Run: headless pygame with SDL's dummy video driver; simulated clock (each Clock.tick advances the game by its frame time, no real sleeping); random seed 0; keys injected as events and as key.get_pressed() state; no mouse input.
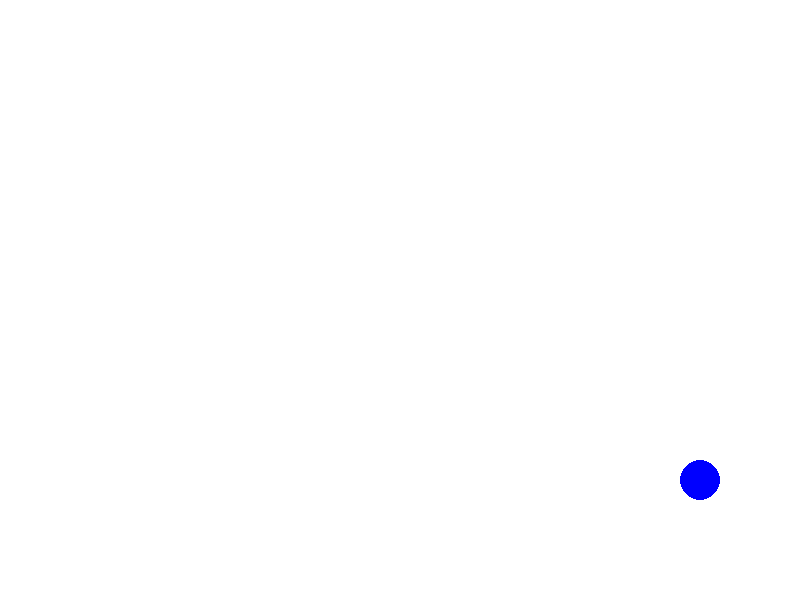
Frame 1 of 4 · flips 1–60 · no input
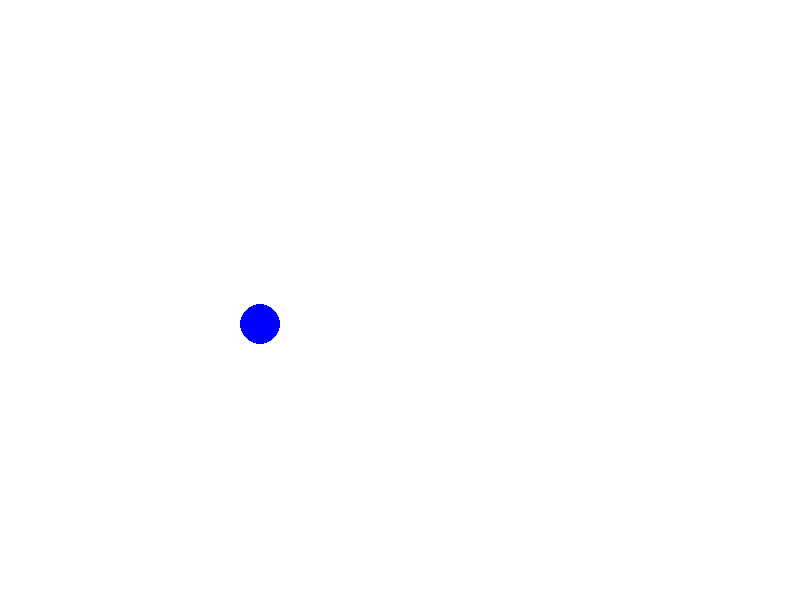
Frame 2 of 4 · flips 61–180 · tapped SPACE, RETURN · held RIGHT (→), D
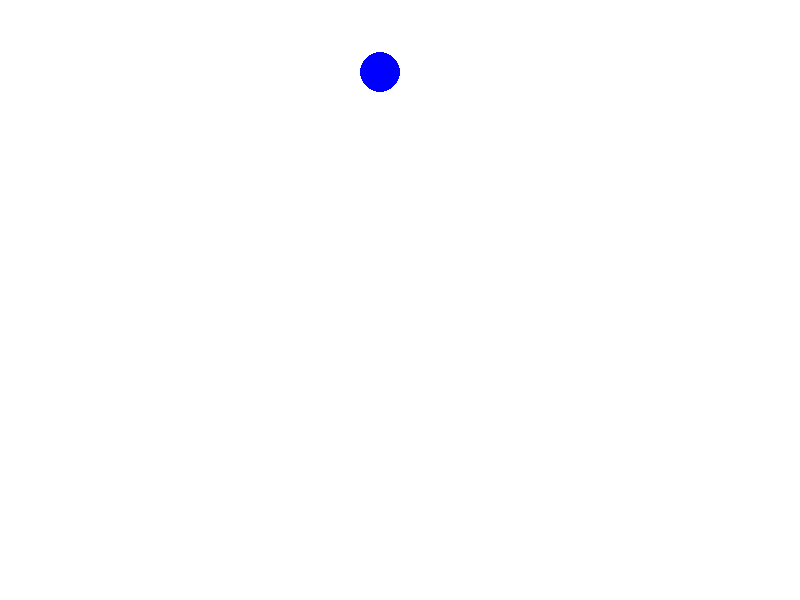
Frame 3 of 4 · flips 181–300 · held DOWN (↓), S
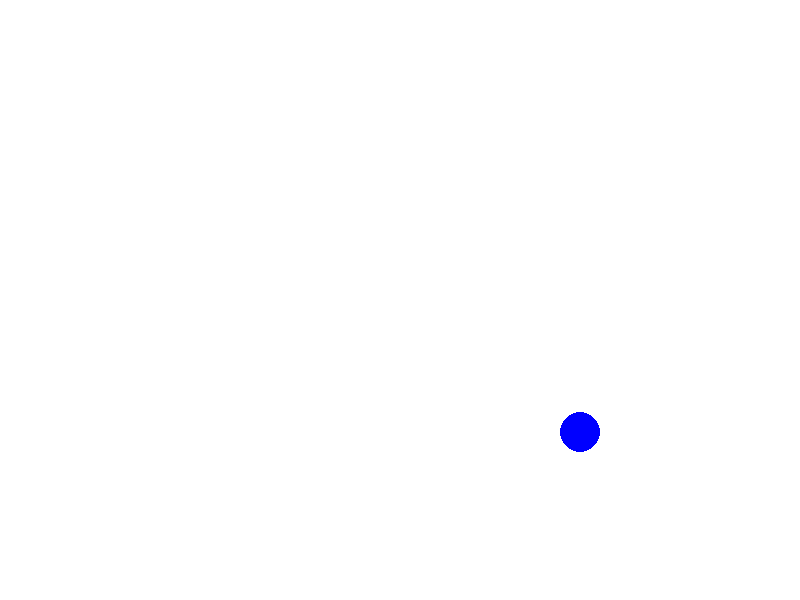
Frame 4 of 4 · flips 301–420 · held LEFT (←), A, UP (↑), W

The pygame program that drew these frames:

"""Módulo principal para execução do jogo com a bola se movendo e quicando nas bordas."""

import random
import pygame  # pylint: disable=import-error

# Inicialização do pygame
pygame.init()  # pylint: disable=no-member

# Constantes da tela
LARGURA = 800
ALTURA = 600

# Cores
AZUL = (0, 0, 255)
BRANCO = (255, 255, 255)

# Constantes da bola
RAIO = 20


class Bola:
    """Classe que representa a bola no jogo."""

    def __init__(self, x: int, y: int, vel_x: int, vel_y: int) -> None:
        self.x = x
        self.y = y
        self.vel_x = vel_x
        self.vel_y = vel_y

    def mover(self) -> None:
        """Atualiza a posição da bola e inverte a direção se bater nas bordas."""
        self.x += self.vel_x
        self.y += self.vel_y

        if self.x - RAIO <= 0 or self.x + RAIO >= LARGURA:
            self.vel_x *= -1

        if self.y - RAIO <= 0 or self.y + RAIO >= ALTURA:
            self.vel_y *= -1

    def desenhar(self, tela: pygame.Surface) -> None:
        """Desenha a bola na tela."""
        pygame.draw.circle(tela, AZUL, (self.x, self.y), RAIO)


def main() -> None:
    """Função principal que roda o loop do jogo."""
    tela = pygame.display.set_mode((LARGURA, ALTURA))
    pygame.display.set_caption("Jogo da Bola")

    bola = Bola(x=LARGURA // 2, y=ALTURA // 2,
                vel_x=random.choice([-5, 5]), vel_y=random.choice([-3, 3]))

    rodando = True
    clock = pygame.time.Clock()

    while rodando:
        for evento in pygame.event.get():
            if evento.type == pygame.QUIT:  # pylint: disable=no-member
                rodando = False

        bola.mover()

        tela.fill(BRANCO)
        bola.desenhar(tela)
        pygame.display.flip()
        clock.tick(60)

    pygame.quit()  # pylint: disable=no-member


if __name__ == "__main__":
    main()
